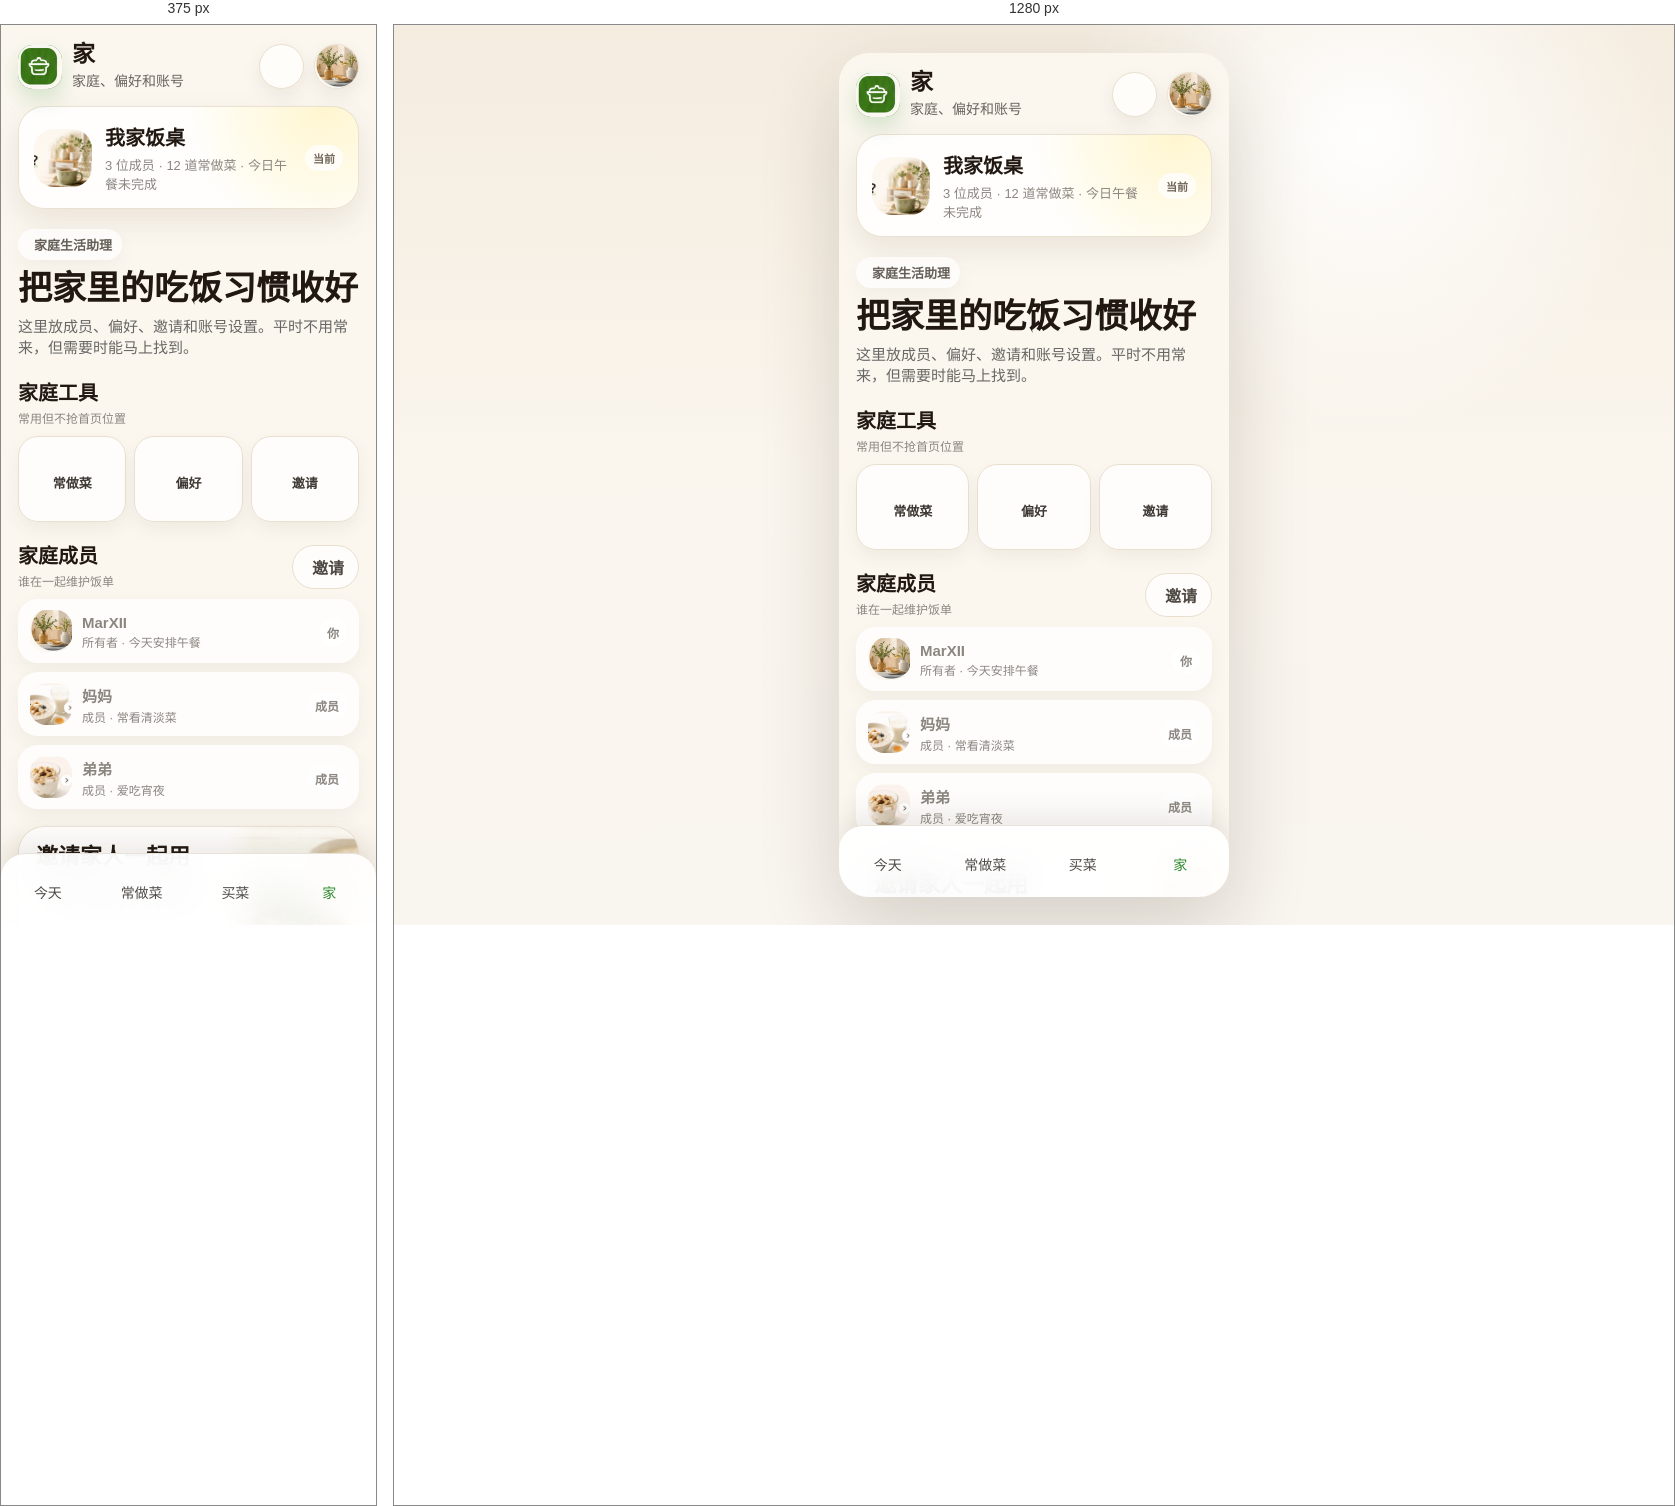
Rendered at 375 px and 1280 px, left to right.

<!-- file: home.html -->
<!doctype html>
<html lang="zh-CN">
	<head>
		<meta charset="utf-8" />
		<meta name="viewport" content="width=device-width, initial-scale=1, viewport-fit=cover" />
		<title>家 / 饭单 App 原型</title>
		<link rel="preconnect" href="https://cdn.jsdelivr.net" />
		<link rel="stylesheet" href="https://cdn.jsdelivr.net/npm/remixicon@4.6.0/fonts/remixicon.css" />
		<link rel="stylesheet" href="./prototype-app.css" />
	</head>
	<body>
		<main class="stage">
			<section class="app" aria-label="饭单 App 家页原型">
				<div class="screen">
					<header class="topbar">
						<div class="brand">
							<div class="logo"><img src="./assets/reference/logo.png" alt="" /></div>
							<div>
								<h1>家</h1>
								<p>家庭、偏好和账号</p>
							</div>
						</div>
						<div class="actions">
							<button class="icon-button" type="button" aria-label="设置"><i class="ri-settings-3-line"></i></button>
							<div class="avatar"><img src="./assets/reference/avatar.jpg" alt="家里的餐桌" /></div>
						</div>
					</header>

					<section class="profile-card" aria-label="当前家庭">
						<img src="./assets/reference/hero.jpg" alt="家里的餐桌" />
						<div>
							<h3>我家饭桌</h3>
							<p>3 位成员 · 12 道常做菜 · 今日午餐未完成</p>
						</div>
						<span class="state-pill green">当前</span>
					</section>

					<section class="page-title">
						<span class="eyebrow"><i class="ri-home-heart-line"></i> 家庭生活助理</span>
						<h2>把家里的吃饭习惯收好</h2>
						<p>这里放成员、偏好、邀请和账号设置。平时不用常来，但需要时能马上找到。</p>
					</section>

					<section class="section-head">
						<div>
							<h3>家庭工具</h3>
							<p>常用但不抢首页位置</p>
						</div>
					</section>
					<section id="preferences" class="tool-grid" aria-label="家庭工具">
						<a class="tool" href="./dishes.html"><i class="ri-cooking-pot-line"></i><span>常做菜</span></a>
						<a class="tool" href="#preferences"><i class="ri-heart-pulse-line"></i><span>偏好</span></a>
						<a class="tool" href="#invite"><i class="ri-user-add-line"></i><span>邀请</span></a>
					</section>

					<section class="section-head">
						<div>
							<h3>家庭成员</h3>
							<p>谁在一起维护饭单</p>
						</div>
						<button class="ghost-btn" type="button"><i class="ri-user-add-line"></i> 邀请</button>
					</section>
					<section class="card-list" aria-label="家庭成员">
						<article class="member-row">
							<img src="./assets/reference/avatar.jpg" alt="MarXII" />
							<span>
								<strong>MarXII</strong>
								<span>所有者 · 今天安排午餐</span>
							</span>
							<span class="state-pill green">你</span>
						</article>
						<article class="member-row">
							<img src="./assets/reference/breakfast.jpg" alt="妈妈" />
							<span>
								<strong>妈妈</strong>
								<span>成员 · 常看清淡菜</span>
							</span>
							<span class="state-pill">成员</span>
						</article>
						<article class="member-row">
							<img src="./assets/reference/snack.jpg" alt="弟弟" />
							<span>
								<strong>弟弟</strong>
								<span>成员 · 爱吃宵夜</span>
							</span>
							<span class="state-pill">成员</span>
						</article>
					</section>

					<section id="invite" class="hero-card" aria-label="邀请家人">
						<div class="hero-copy">
							<h3>邀请家人一起用</h3>
							<p>发一个链接，对方加入后就能一起维护常做菜和买菜清单。</p>
							<div class="mini">
								<span class="pill green">7 天有效</span>
								<span class="pill">可随时撤销</span>
							</div>
						</div>
						<div class="hero-media"><img src="./assets/reference/dinner.jpg" alt="家庭晚餐" /></div>
					</section>
				</div>

				<nav class="tabbar" aria-label="底部导航">
					<a class="tab" href="./next-meal-room.html"><i class="ri-bowl-line"></i><span>今天</span></a>
					<a class="tab" href="./dishes.html"><i class="ri-cooking-pot-line"></i><span>常做菜</span></a>
					<a class="tab" href="./shopping.html"><i class="ri-shopping-basket-2-line"></i><span>买菜</span></a>
					<a class="tab active" href="./home.html"><i class="ri-home-5-line"></i><span>家</span></a>
				</nav>
			</section>
		</main>
	</body>
</html>


/* @media block from prototype-app.css */
@media (max-width: 440px) {
	.stage {
		display: block;
		padding: 0;
	}

	.app {
		width: 100%;
		height: 100svh;
		border-radius: 0;
		box-shadow: none;
	}
}